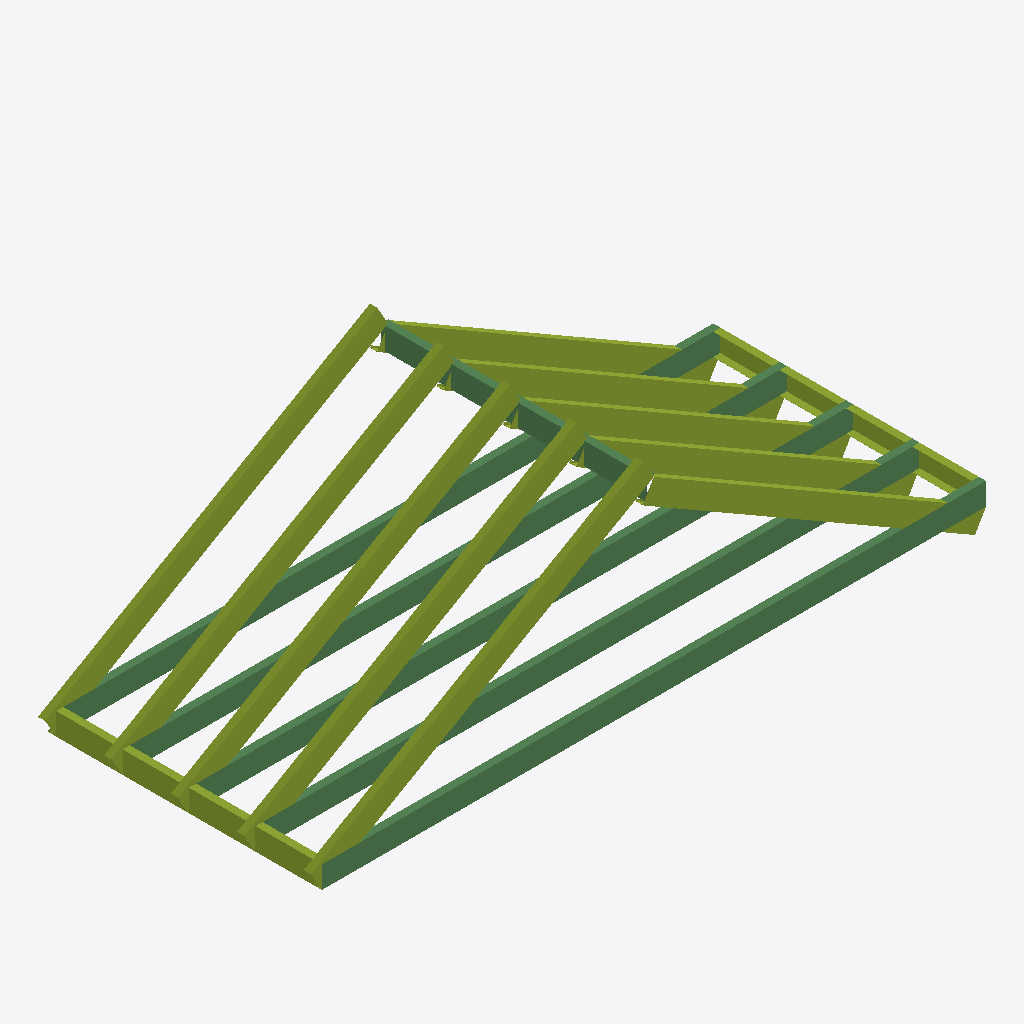
Isometric view of an IFC building model (IFC-SPF (STEP), schema IFC2X3, length unit metre), seen from the south-west, elements coloured by IFC class: 12 members (olive), 6 beams (green).
Extent 6.1 m × 2.5 m × 2.1 m (x, y, z). Elements (18): 12 IfcMember, 6 IfcBeam.

HEADER;
FILE_DESCRIPTION(('ViewDefinition[DesignTransferView]'),'2;1');
FILE_NAME('/dev/null','2026-06-10T21:18:52+00:00',(''),(''),'IfcOpenShell 0.8.5','IfcOpenShell 0.8.5','Nobody');
FILE_SCHEMA(('IFC2X3'));
ENDSEC;
DATA;
#6=IFCPROJECT('2KBDa5HoH58BxcthBx_OmB',#5,'LGS Panel Library',$,$,$,$,(#13),#8);
#16=IFCSITE('1wKn5s1099yB8JUHKog2XH',#15,'Site',$,$,$,$,$,.ELEMENT.,$,$,$,$,$);
#18=IFCBUILDING('1urgqA0qn8EPgcKISwnZja',#17,'Manufacturing Reference',$,$,$,$,$,.ELEMENT.,$,$,$);
#20=IFCBUILDINGSTOREY('2Gn80f_KTCSQj2WPZvaf3o',#19,'Level',$,$,$,$,$,.ELEMENT.,$);
#103=IFCBEAM('3kC$rwaSbEx9xLgT_6HUC2',#102,'C200x65x18 1.6mm (ceiling tie)',$,$,#645,#126,$);
#193=IFCBEAM('1lnRB4Whb5GgvpZ6n48qik',#192,'C200x65x18 1.6mm (ceiling tie)',$,$,#665,#216,$);
#43=IFCMEMBER('106Z14MOL3tRv5BpCPaUNC',#42,'C200x65x18 1.6mm (rafter)',$,$,#640,#66,$);
#313=IFCMEMBER('0vsDWpU7fAghSxNYSOR9Hu',#312,'C200x65x18 1.6mm (rafter)',$,$,#620,#336,$);
#403=IFCMEMBER('1r3rvmBB1098e6o6cG4ODF',#402,'C200x65x18 1.6mm (rafter)',$,$,#625,#426,$);
#223=IFCMEMBER('1DrDc0DDvBPeuZf7BXNVKh',#222,'C200x65x18 1.6mm (rafter)',$,$,#650,#246,$);
#133=IFCMEMBER('3sG2k_Bbn1mvCDNMNKxG65',#132,'C200x65x18 1.6mm (rafter)',$,$,#610,#156,$);
#283=IFCBEAM('12WpoCus5CXRHM0cYYHFHo',#282,'C200x65x18 1.6mm (ceiling tie)',$,$,#655,#306,$);
#373=IFCBEAM('1u6vmQgVHA8QOmIRjjKRxa',#372,'C200x65x18 1.6mm (ceiling tie)',$,$,#660,#396,$);
#463=IFCBEAM('1SxH0U7MHAEOcgIHJ_MZdG',#462,'C200x65x18 1.6mm (ceiling tie)',$,$,#630,#486,$);
#73=IFCMEMBER('2hj5kBEDX5J9dmGKtKqvMY',#72,'C200x65x18 1.6mm (rafter)',$,$,#605,#96,$);
#253=IFCMEMBER('3jP0G0ihn65uegzpmxfppR',#252,'C200x65x18 1.6mm (rafter)',$,$,#615,#276,$);
#433=IFCMEMBER('3U9ftdw2j0XAvcxmIMYGkp',#432,'C200x65x18 1.6mm (rafter)',$,$,#595,#456,$);
#163=IFCMEMBER('1YYADd3jj1qP44p4joCi6X',#162,'C200x65x18 1.6mm (rafter)',$,$,#585,#186,$);
#343=IFCMEMBER('1PC1cy0iX4fBztK2wu696y',#342,'C200x65x18 1.6mm (rafter)',$,$,#590,#366,$);
#523=IFCMEMBER('1WRz1nFlX1_xnwpoEYvWD4',#522,'U204x65 1.6mm (eaves plate)',$,$,#635,#542,$);
#549=IFCMEMBER('005lIQFijF$xXu8a3yYk3Q',#548,'U204x65 1.6mm (eaves plate)',$,$,#580,#568,$);
#493=IFCBEAM('1GSSSe2ZrD7xhr7HSKVzNX',#492,'C200x65x18 1.6mm (ridge)',$,$,#600,#516,$);
ENDSEC;
